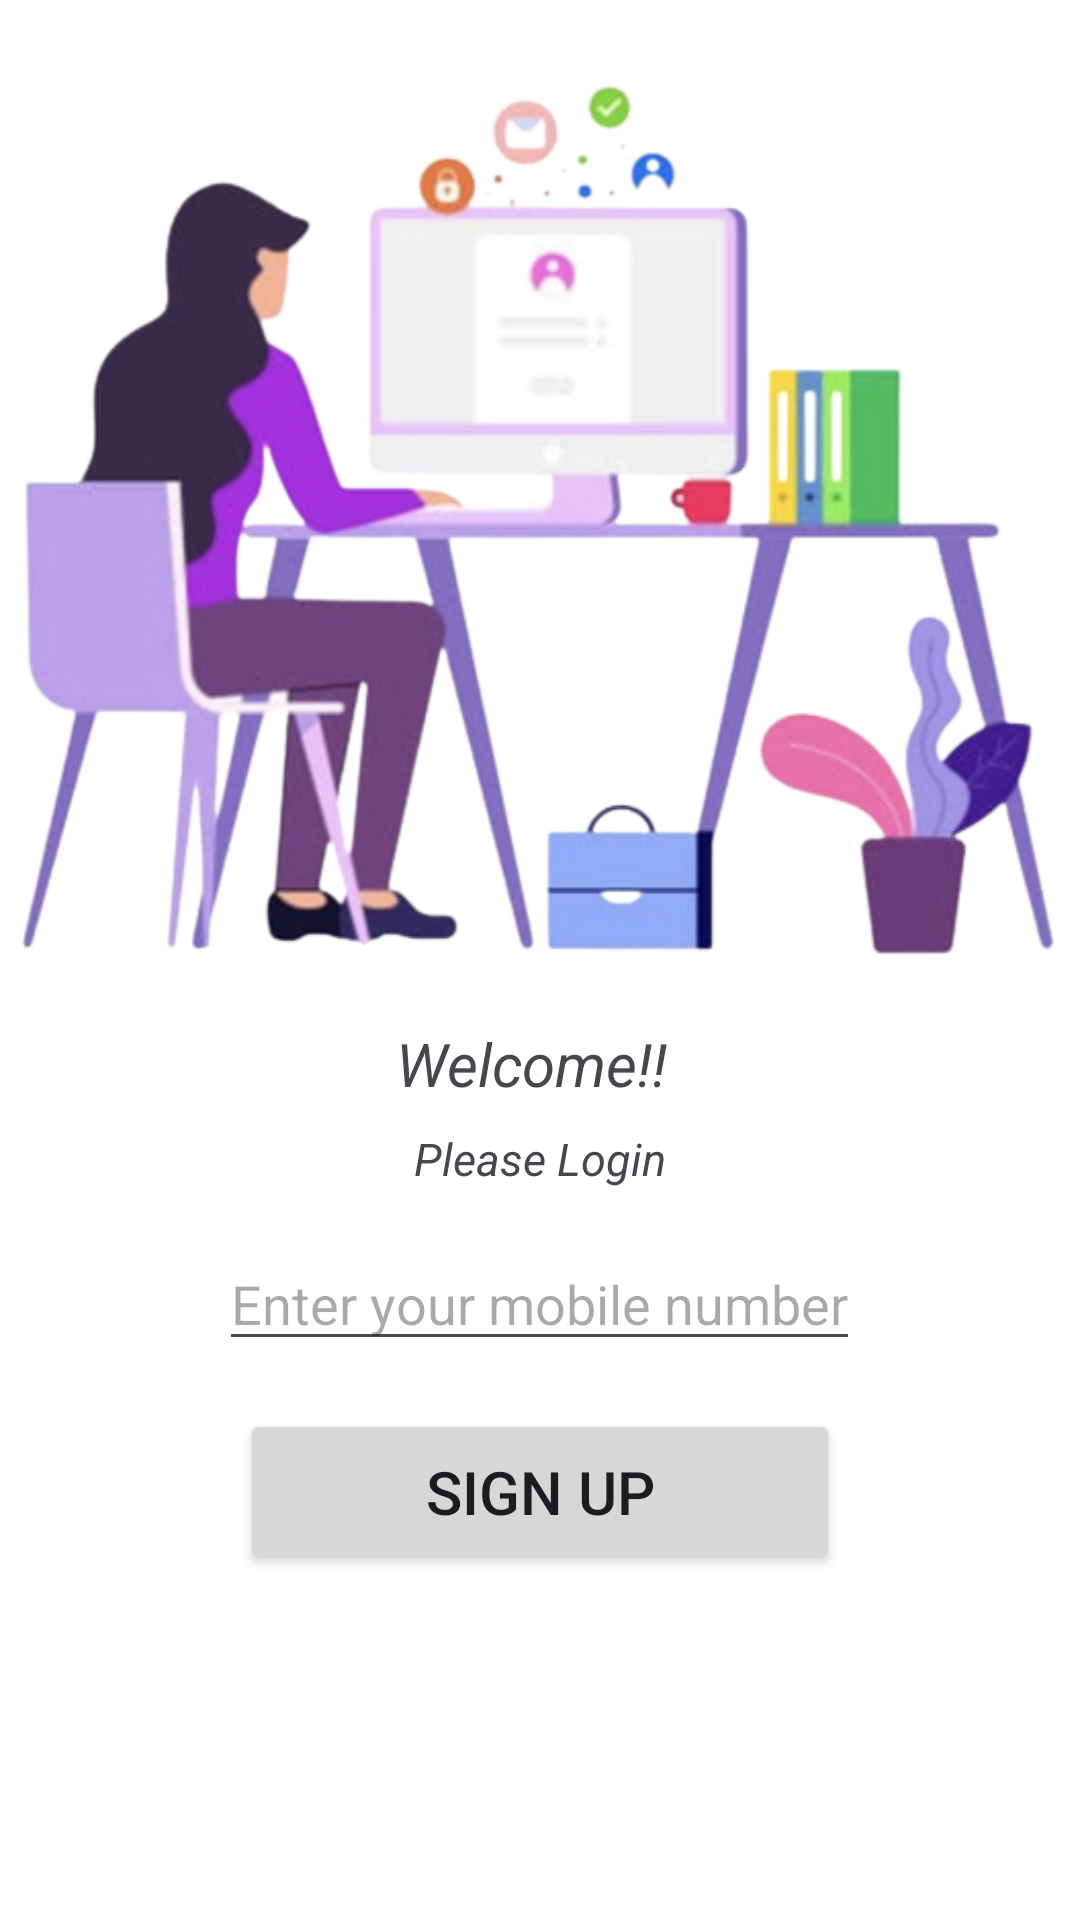

This screen was rendered from an Android layout file. Write that file and the resources it references.
<!-- AndroidManifest.xml: application theme Theme.ExpensePalnning -->
<!-- res/layout/activity_planner_or_calculator.xml -->
<?xml version="1.0" encoding="utf-8"?>
<RelativeLayout xmlns:android="http://schemas.android.com/apk/res/android"
    xmlns:tools="http://schemas.android.com/tools"
    android:layout_width="match_parent"
    android:layout_height="match_parent"
    tools:context=".planner_or_calculator"
    android:background="@color/white">

    <ImageView
        android:id="@+id/image"
        android:layout_width="match_parent"
        android:layout_height="325dp"
        android:src="@drawable/img_2"
        android:layout_alignParentTop="true"
        android:layout_centerHorizontal="true"/>

    <TextView
        android:id="@+id/tv1"
        android:layout_width="wrap_content"
        android:layout_height="wrap_content"
        android:text="Welcome!! "
        android:textSize="20dp"
        android:textStyle="italic"
        android:layout_below="@id/image"
        android:layout_centerHorizontal="true"
        android:layout_marginTop="16dp"/>

    <TextView
        android:id="@+id/tv3"
        android:layout_width="wrap_content"
        android:layout_height="wrap_content"
        android:layout_below="@id/image"
        android:layout_toRightOf="@id/tv1"
        android:layout_marginTop="21dp"
        android:text=" "
        android:textSize="20dp"
        android:textStyle="italic" />

    <TextView
        android:id="@+id/tv2"
        android:layout_width="wrap_content"
        android:layout_height="wrap_content"
        android:text="Please Login"
        android:textSize="15dp"
        android:textStyle="italic"
        android:layout_below="@id/tv1"
        android:layout_centerHorizontal="true"
        android:layout_marginTop="8dp"/>

    <EditText
        android:id="@+id/ed1"
        android:layout_width="wrap_content"
        android:layout_height="wrap_content"
        android:layout_centerHorizontal="true"
        android:layout_below="@id/tv2"
        android:hint="Enter your mobile number"
        android:layout_marginTop="16dp"/>

    <Button
        android:id="@+id/bt1"
        android:layout_width="200dp"
        android:layout_height="55dp"
        android:layout_centerHorizontal="true"
        android:text="Sign up"
        android:textSize="20dp"
        android:layout_below="@id/ed1"
        android:layout_marginTop="16dp"/>

</RelativeLayout>
<!-- resources referenced by this layout -->
<resources>
  <!-- drawable img_2: png bitmap (drawable, 158753 bytes) -->
  <style name="Theme.ExpensePalnning" parent="Base.Theme.ExpensePalnning" />
  <style name="Base.Theme.ExpensePalnning" parent="Theme.Material3.DayNight.NoActionBar">
          
          
      </style>
  <!-- not gathered from this repository: default colours our renderer supplied (Android Studio template values) -->
  <color name="white">#FFFFFFFF</color>
</resources>
